Photos from the image-classification dataset "Dataset Kelapa Sawit" in the GitHub repository AnantawidyaPrayoga/Oil-Palm. Its 6 classes are: empty bunch, overripe, ripe, rotten, underripe, unripe.

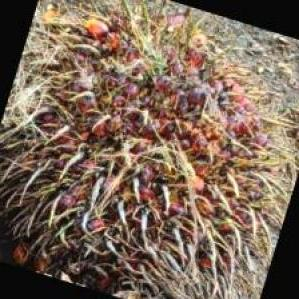
Label: ripe

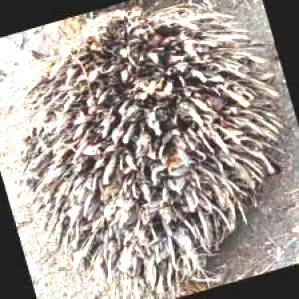
Label: empty bunch

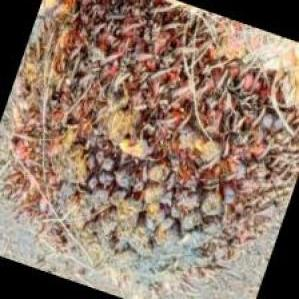
Label: rotten

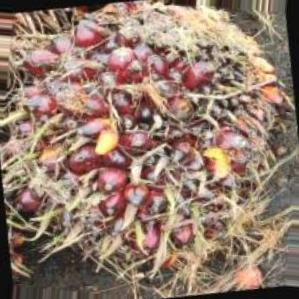
Label: underripe

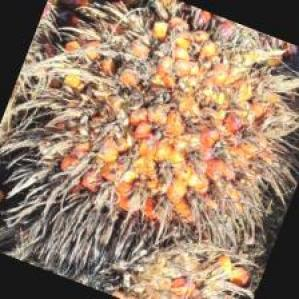
Label: overripe

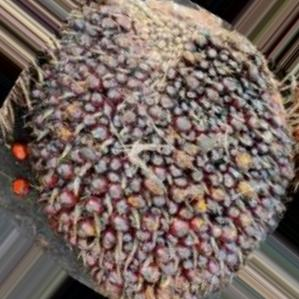
Label: unripe
